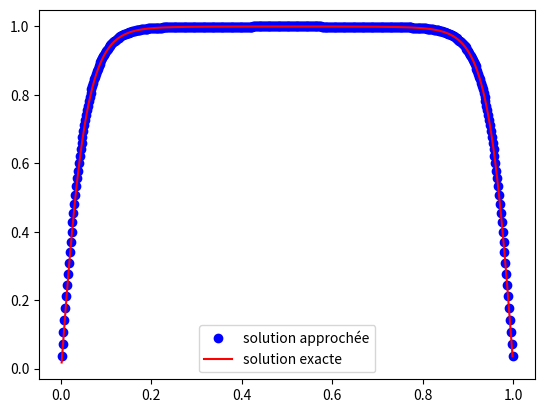
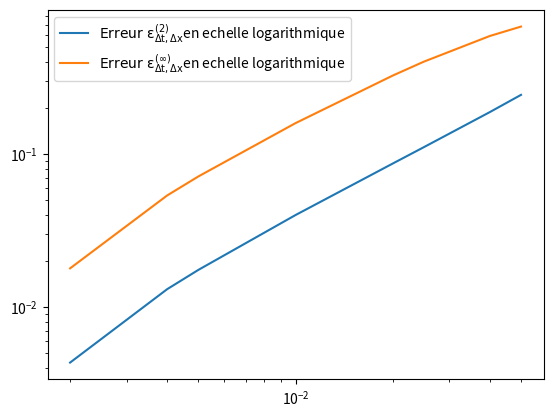

These charts were generated, in order, by the following Python code:
# -*- coding: utf-8 -*-
"""
Created on Mon Dec 25 14:31:46 2023

@author: Sarah Keita
"""

import numpy as np
import matplotlib.pyplot as plt 
import scipy.sparse as sp
from scipy.sparse.linalg import spsolve

# definir les variables donnees : 
nu = 0.01
gamma = 10

#definir la donnee initiale : 
def uini(x):
    return 0.25*np.sin(np.pi*x)*np.exp(-20*(x-0.5)**2)

#definir le code qui renvoie les matrices A et B

def matrices(Nx,Nt,U):
    """ en entree nb de points de la discretisation en espace
        et en temps et le vecteur U"""
    
# pas d'espace uniforme
    h = 1/(Nx+1)
    F = np.zeros(Nx)
    T = 1 # Temps final
    delta_t = T/Nt
    
#construction de la matrice A
    A = np.zeros((Nx,Nx)) 
    
    for i in range(Nx-1):
        A[i,i]= 1 + (2*delta_t*nu)/h**2 - (delta_t*gamma)
        A[i+1,i]= -(delta_t*nu)/h**2
        A[i,i+1]= -(delta_t*nu)/h**2
    A[Nx-1,Nx-1]= 1 + (2*delta_t*nu)/h**2 - (delta_t*gamma)

#construction de la matrice B
    B = np.zeros((Nx,Nx)) 

    for i in range(Nx-1): #mise a jour de la matrice B car U depend du temps 
        B[i,i]= delta_t*gamma*U[i]
        B[i+1,i]= 0
        B[i,i+1]= 0
    B[Nx-1,Nx-1]= delta_t*gamma*U[Nx-1]
    
    return A,B,F

#resolution de l'equation FKPP par differences finies, en stockant les valeurs des vecteurs u pour chaque temps 

def diff_finies(Nx,Nt) :
    """entree Nb de points de la discretisation en espace et en temps"""
    
    U = uini(np.linspace(0,1,Nx+2))
    U = U[1:-1] # on enlève la première et la dernière valeur du vecteur u 
    h = 1/(Nx+1)
    T = 1  # Temps final 
    delta_t = T/Nt

# matrice qui nous permettra de stocker les valeurs a chaque temps   
    M = np.zeros((Nx,Nt)) 
    
    M[:,0] = U # première colonne de la matrice
    
    A = np.zeros((Nx,Nx)) #construction de la matrice A
    
    for i in range(Nx-1):
        A[i,i] = 1 + (2*delta_t*nu)/h**2 - (delta_t*gamma)
        A[i+1,i]= -(delta_t*nu)/h**2
        A[i,i+1]= -(delta_t*nu)/h**2
    A[Nx-1,Nx-1]= 1 + (2*delta_t*nu)/h**2 - (delta_t*gamma)
    
    A = sp.csr_matrix(A) # conversion de la matrice A en une matrice creuse 
    
    B = np.zeros((Nx,Nx))# construction de la matrice B
    
    for k in range(1,Nt): # mise a jour de la matrice B car U depend du temps 
        for i in range(Nx):
            B[i,i]= delta_t*gamma*M[i,k-1]
        
        M[:,k] = spsolve((A+B),M[:,k-1]) # stockage des valeurs de la resolution du systeme lineaire 
    
    return M

#TEST de la solution exacte (solution approché sur un maillage tres fin) et de la solution approchee

Nt_ref, Nx_ref = 1000, 1000 # grillage fin

MRef = diff_finies(Nx_ref,Nt_ref) # solution exacte

Nt, Nx = 500, 500 # grillage grossier 

delta_x = 1/(Nx_ref + 1)

x = np.linspace(0,1,Nx+2)

M = diff_finies(Nx,Nt) # solution approchée

MRef_ech = MRef[::int((Nx_ref-1)/(Nx-1)),::int((Nt_ref-1)/(Nt-1))] # pour soustraitre deux tableaux de même taille
#le grillage fin etant un multiple du grillage grossier

#tester si les deux matrices de solution exacte et solution approchée coincident bien

x = np.linspace(0,1,Nx+2)
plt.plot(x[1:-1],M[:,-1],'bo',label='solution approchée')
plt.plot(x[1:-1],MRef_ech[:,-1],color = 'r',label='solution exacte')
plt.legend()
plt.show()


#Donnee necessaire pour le tracage des erreurs en norme 2 et infini

Nx_ref, Nt_ref = 1000, 1000

tab2 = [] # liste des valeurs des erreurs en norme 2
tabinf = [] # liste des valeurs des erreurs en norme infini
t = [] 
t_2 = []
MRef = diff_finies(Nx_ref,Nt_ref)
for N in [20,25,40,50,100,200,250,500]:# On trace par rapport à Nt et Nx etant des diviseurs de 1000
    M = diff_finies(N,N)
    MRef_ech = MRef[::int((Nx_ref)/(N)),::int(Nt_ref/N)]
    Diff = MRef_ech - M
    L_2 = np.sqrt(np.sum(Diff ** 2,axis=0)/N)
    L_inf = np.linalg.norm(Diff,np.inf,axis=0)
    Err2 = np.max(L_2)
    Errinf = np.max(L_inf,axis=0)
    tab2.append(Err2)
    tabinf.append(Errinf)
    t.append(N)
    t_2.append(1/N)

plt.plot(t,tab2,label = r'$\mathrm{Erreur\ \epsilon^{(2)}_{\Delta t,\Delta x}}$')
plt.plot(t,tabinf,label = r'$\mathrm{Erreur\ \epsilon^{(\infty)}_{\Delta t,\Delta x}}$')
plt.title('Courbes des erreurs $\mathrm{\epsilon^{(2)}_{\Delta t,\Delta x}},\epsilon^{(\infty)}_{\Delta t,\Delta x}}$')
plt.legend()
plt.show()

#Tracer en echelle loglog en fonction de 1/N et calculer la pente 

plt.loglog(t_2,tab2,label = '$\mathrm{Erreur\ \epsilon^{(2)}_{\Delta t,\Delta x}}$'+'en echelle logarithmique')
plt.loglog(t_2,tabinf,label = '$\mathrm{Erreur\ \epsilon^{(\infty)}_{\Delta t,\Delta x}}$'+'en echelle logarithmique')
plt.legend()
plt.savefig('figure en loglog')
plt.show()
a = np.polyfit(np.log(t_2),np.log(tab2),1)
b = np.polyfit(np.log(t_2),np.log(tabinf),1)
print(a,b)
